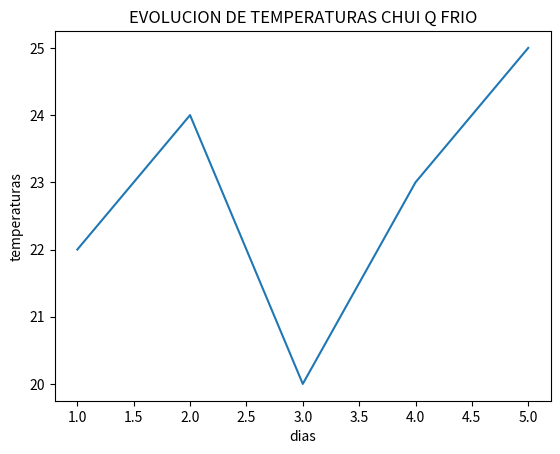

Here is the Python script that generated this plot:
import matplotlib.pyplot as plt
# Ejercicio 1 – Gráfico de Líneas básico
# Crea un gráfico de líneas que muestre la evolución de la temperatura durante 5 días.

# Días: 1, 2, 3, 4, 5

# Temperaturas: 22, 24, 20, 23, 25

# Agrega título y etiquetas a los ejes.

dias = [1,2,3,4,5]
temperaturas = [22,24,20,23,25]

plt.plot(dias, temperaturas)
plt.title("EVOLUCION DE TEMPERATURAS CHUI Q FRIO")
plt.xlabel("dias")
plt.ylabel("temperaturas")
plt.show()


# Ejercicio 2 – Gráfico de Barras
# Muestra un gráfico de barras con la cantidad de ventas de tres productos:

# Producto A: 50 ventas

# Producto B: 80 ventas

# Producto C: 30 ventas

# Ventas = [50, 30, 80]
# Productos = ['A', 'C', 'B']

# plt.bar(Productos, Ventas, color='blue')
# plt.show()